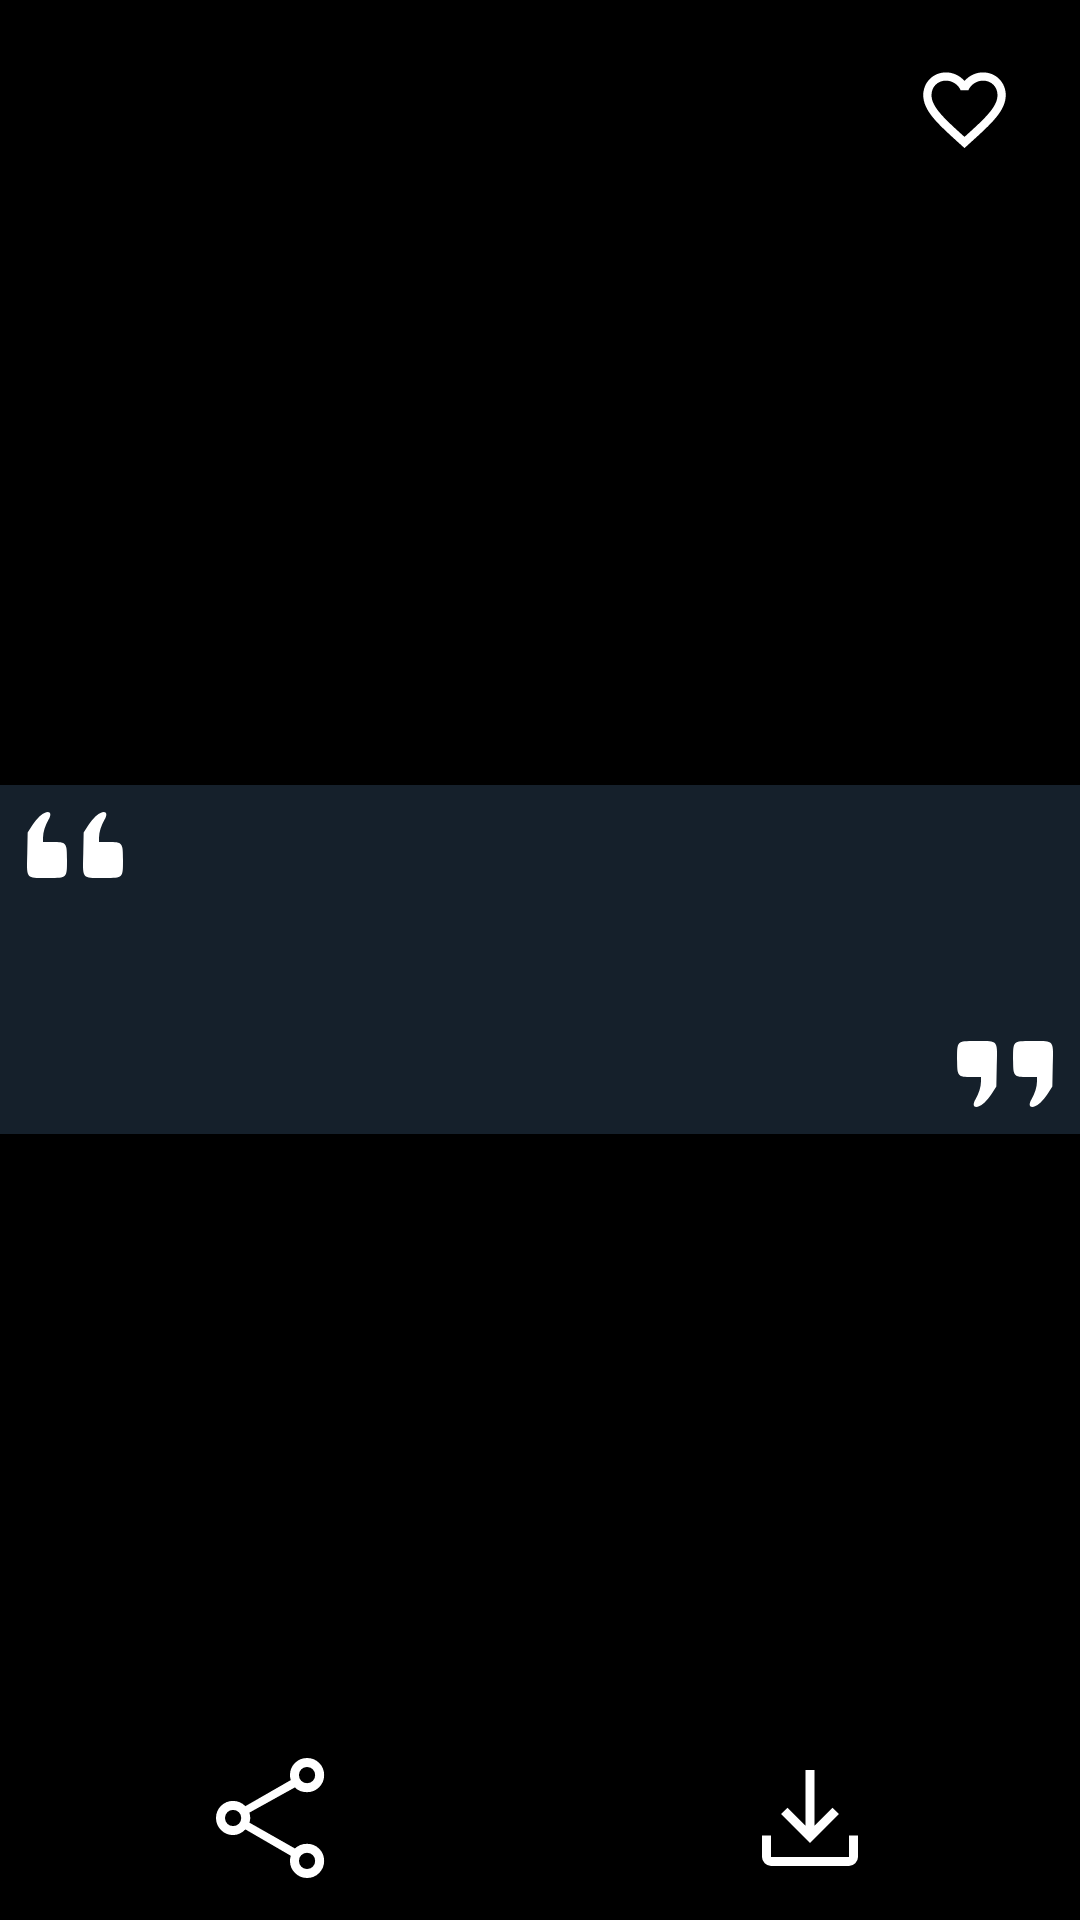

Android layout source for this screen:
<!-- AndroidManifest.xml: application theme Theme.Quotes -->
<!-- res/layout/detail_quotes.xml -->
<?xml version="1.0" encoding="utf-8"?>
<FrameLayout xmlns:android="http://schemas.android.com/apk/res/android"
    android:layout_width="match_parent"
    xmlns:app="http://schemas.android.com/apk/res-auto"
    xmlns:tools="http://schemas.android.com/tools"
    android:backgroundTint="@color/black"
    android:transitionName="detail_quote"
    android:background="@color/black"
    android:layout_height="match_parent">

    <androidx.appcompat.widget.LinearLayoutCompat
        android:id="@+id/imgLayout"
        android:layout_width="match_parent"
        android:layout_height="wrap_content"
        android:background="#15202B"
        android:orientation="vertical"
        android:layout_gravity="center">

        <ImageView
            android:id="@+id/quoteS"
            android:layout_width="wrap_content"
            android:layout_height="wrap_content"
            android:src="@drawable/ic_quote_icon"
            android:layout_margin="5dp"
             />

        <TextView
            android:id="@+id/quoteText"
            android:layout_width="match_parent"
            android:layout_height="wrap_content"
            android:fontFamily="serif-monospace"
            android:gravity="center"
            android:layout_margin="10dp"
            android:textAllCaps="false"
            android:textSize="19sp"
            android:textStyle="bold"
            tools:text="qagyugasjjsckkjs cjkkcjnjcns njkcsk nckjsn kjcsnkj csj nkjsjnckss sss ssx a jxj ajkdff nkjan xnak sbchjj jj jjj j jjjj jjjjjs " />

        <ImageView
            android:id="@+id/quoteE"
            android:layout_width="wrap_content"
            android:layout_height="wrap_content"
            android:src="@drawable/ic_quote_icon"
            android:layout_marginBottom="5dp"
            android:layout_marginEnd="5dp"
            android:rotation="180"
            android:layout_gravity="end"
            />

    </androidx.appcompat.widget.LinearLayoutCompat>

    <LinearLayout
        android:id="@+id/shareLayout"
        android:layout_width="match_parent"
        android:layout_height="wrap_content"
        android:layout_gravity="bottom"
        android:orientation="horizontal">

        <ImageButton
            android:id="@+id/ic_share"
            android:layout_width="0dp"
            android:layout_height="wrap_content"
            android:clickable="true"
            android:focusable="true"
            android:layout_weight="1"
            android:src="@drawable/ic_share"
            android:backgroundTint="@color/black"/>

        <ImageButton
            android:layout_width="0dp"
            android:layout_height="wrap_content"
            android:id="@+id/ic_save_to_Gallery"
            android:src="@drawable/ic_file_download"
            android:backgroundTint="@color/black"
            android:layout_weight="1"
            android:clickable="true"
            android:focusable="true"/>

    </LinearLayout>

    <ImageButton
        android:id="@+id/ic_favourite"
        android:layout_width="wrap_content"
        android:layout_height="wrap_content"
        android:backgroundTint="@color/black"
        android:src="@drawable/ic_favourite_quote_empty"
        android:layout_gravity="end"
        android:layout_margin="10dp"/>

    <ImageButton
        android:id="@+id/ic_favourite_filled"
        android:layout_width="wrap_content"
        android:layout_height="wrap_content"
        android:backgroundTint="@color/black"
        android:src="@drawable/ic_favourite_quote_filled"
        android:layout_gravity="end"
        android:visibility="gone"
        android:layout_margin="10dp"/>


</FrameLayout>
<!-- resources referenced by this layout -->
<resources>
  <color name="black">#FF000000</color>
  <!-- drawable ic_favourite_quote_empty (drawable) -->
  <vector android:height="33dp" android:tint="#FFFFFF"
      android:viewportHeight="24" android:viewportWidth="24"
      android:width="33dp" xmlns:android="http://schemas.android.com/apk/res/android">
      <path android:fillColor="@android:color/white" android:pathData="M16.5,3c-1.74,0 -3.41,0.81 -4.5,2.09C10.91,3.81 9.24,3 7.5,3 4.42,3 2,5.42 2,8.5c0,3.78 3.4,6.86 8.55,11.54L12,21.35l1.45,-1.32C18.6,15.36 22,12.28 22,8.5 22,5.42 19.58,3 16.5,3zM12.1,18.55l-0.1,0.1 -0.1,-0.1C7.14,14.24 4,11.39 4,8.5 4,6.5 5.5,5 7.5,5c1.54,0 3.04,0.99 3.57,2.36h1.87C13.46,5.99 14.96,5 16.5,5c2,0 3.5,1.5 3.5,3.5 0,2.89 -3.14,5.74 -7.9,10.05z"/>
  </vector>
  <!-- drawable ic_favourite_quote_filled (drawable) -->
  <vector android:height="33dp" android:tint="#FF1C1C"
      android:viewportHeight="24" android:viewportWidth="24"
      android:width="33dp" xmlns:android="http://schemas.android.com/apk/res/android">
      <path android:fillColor="@android:color/white" android:pathData="M12,21.35l-1.45,-1.32C5.4,15.36 2,12.28 2,8.5 2,5.42 4.42,3 7.5,3c1.74,0 3.41,0.81 4.5,2.09C13.09,3.81 14.76,3 16.5,3 19.58,3 22,5.42 22,8.5c0,3.78 -3.4,6.86 -8.55,11.54L12,21.35z"/>
  </vector>
  <!-- drawable ic_file_download (drawable) -->
  <vector xmlns:android="http://schemas.android.com/apk/res/android"
      android:width="48dp"
      android:height="48dp"
      android:viewportWidth="48"
      android:viewportHeight="48">
    <path
        android:fillColor="#FFFFFF"
        android:pathData="M11,40q-1.2,0 -2.1,-0.9Q8,38.2 8,37v-7.15h3L11,37h26v-7.15h3L40,37q0,1.2 -0.9,2.1 -0.9,0.9 -2.1,0.9ZM24,32.35 L14.35,22.7 16.5,20.55 22.5,26.55L22.5,8h3v18.55l6,-6 2.15,2.15Z"/>
  </vector>
  <!-- drawable ic_quote_icon (drawable) -->
  <vector xmlns:android="http://schemas.android.com/apk/res/android"
      android:width="40dp"
      android:height="30dp"
      android:viewportWidth="90"
      android:viewportHeight="90">
    <path
        android:pathData="M19,15.7c-1.8,2 -4.7,6.7 -6.4,10.3l-3.1,6.5 -0.3,20.7c-0.5,26 -1.2,24.8 14.8,24.8 15.2,-0 15,0.3 15,-18 0,-17.4 -0.3,-18 -11,-18l-7,-0 0,-4.3c0.1,-5.7 1.6,-12.2 4.1,-17.9 3.7,-8.1 -0.3,-10.8 -6.1,-4.1z"
        android:fillColor="#FFFFFF"
        android:strokeColor="#00000000"/>
    <path
        android:pathData="M61,15.7c-1.8,2 -4.7,6.7 -6.4,10.3l-3.1,6.5 -0.3,20.7c-0.5,26 -1.2,24.8 14.8,24.8 15.2,-0 15,0.3 15,-18 0,-17.4 -0.3,-18 -11,-18l-7,-0 0,-4.3c0.1,-5.7 1.6,-12.2 4.1,-17.9 3.7,-8.1 -0.3,-10.8 -6.1,-4.1z"
        android:fillColor="#FFFFFF"
        android:strokeColor="#00000000"/>
  </vector>
  <style name="Theme.Quotes" parent="Theme.MaterialComponents.Light.NoActionBar">
          
  
          <item name="colorPrimary">@color/primaryColor</item>
          <item name="colorPrimaryVariant">@color/colorPrimaryVariant</item>
          <item name="colorOnPrimary">@color/white</item>
  
          <item name="android:colorBackground">@color/colorBackGround</item>
          <item name="android:textColor">@color/white</item>
  
  
          
          <item name="colorSecondary">@color/colorPrimaryVariant</item>
          <item name="colorSecondaryVariant">@color/teal_700</item>
          <item name="colorOnSecondary">@color/black</item>
  
  
          
          <item name="android:statusBarColor" tools:targetApi="l">?attr/colorPrimaryVariant</item>
  
      </style>
  <color name="primaryColor">#202E3C</color>
  <color name="colorPrimaryVariant">#29425A</color>
  <color name="white">#FFFFFFFF</color>
  <color name="colorBackGround">#15202B</color>
  <color name="teal_700">#FF018786</color>
</resources>
